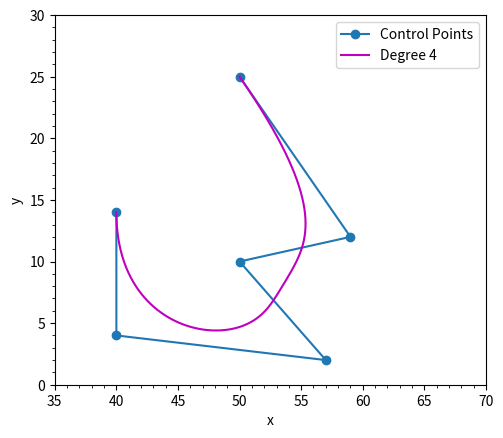

Generate this figure with matplotlib:
"""
Course: ME/MF F342 Computer Aided Design
[redacted]

Topic: Bsplines

Instructions:
-------------

"""


import numpy as np
import scipy.interpolate as si

cv = np.array([[ 50.,  25.],
   [ 59.,  12.],
   [ 50.,  10.],
   [ 57.,   2.],
   [ 40.,   4.],
   [ 40.,   14.]])

def bspline(cv, n=100, degree=3, periodic=False):
    """ Calculate n samples on a bspline

        cv :      Array ov control vertices
        n  :      Number of samples to return
        degree:   Curve degree
        periodic: True - Curve is closed
                  False - Curve is open
    """

    # If periodic, extend the point array by count+degree+1
    cv = np.asarray(cv)
    count = len(cv)

    if periodic:
        factor, fraction = divmod(count+degree+1, count)
        cv = np.concatenate((cv,) * factor + (cv[:fraction],))
        count = len(cv)
        degree = np.clip(degree,1,degree)

    # If opened, prevent degree from exceeding count-1
    else:
        degree = np.clip(degree,1,count-1)


    # Calculate knot vector
    kv = None
    if periodic:
        kv = np.arange(0-degree,count+degree+degree-1,dtype='int')
    else:
        kv = np.concatenate(([0]*degree, np.arange(count-degree+1), [count-degree]*degree))


    # Calculate query range
    u = np.linspace(periodic,(count-degree),n)

    print(u)

    # Calculate result
    return np.array(si.splev(u, (kv,cv.T,degree))).T


import matplotlib.pyplot as plt
colors = ('b', 'g', 'r', 'c', 'm', 'y', 'k')

cv = np.array([[ 50.,  25.],
   [ 59.,  12.],
   [ 50.,  10.],
   [ 57.,   2.],
   [ 40.,   4.],
   [ 40.,   14.]])

plt.plot(cv[:,0],cv[:,1], 'o-', label='Control Points')

d = 4
p = bspline(cv,n=1000,degree=d,periodic=False)
x,y = p.T
plt.plot(x,y,'k-',label='Degree %s'%d,color=colors[d%len(colors)])

plt.minorticks_on()
plt.legend()
plt.xlabel('x')
plt.ylabel('y')
plt.xlim(35, 70)
plt.ylim(0, 30)
plt.gca().set_aspect('equal', adjustable='box')
plt.show()

########################################################################
########################################################################
# End of File